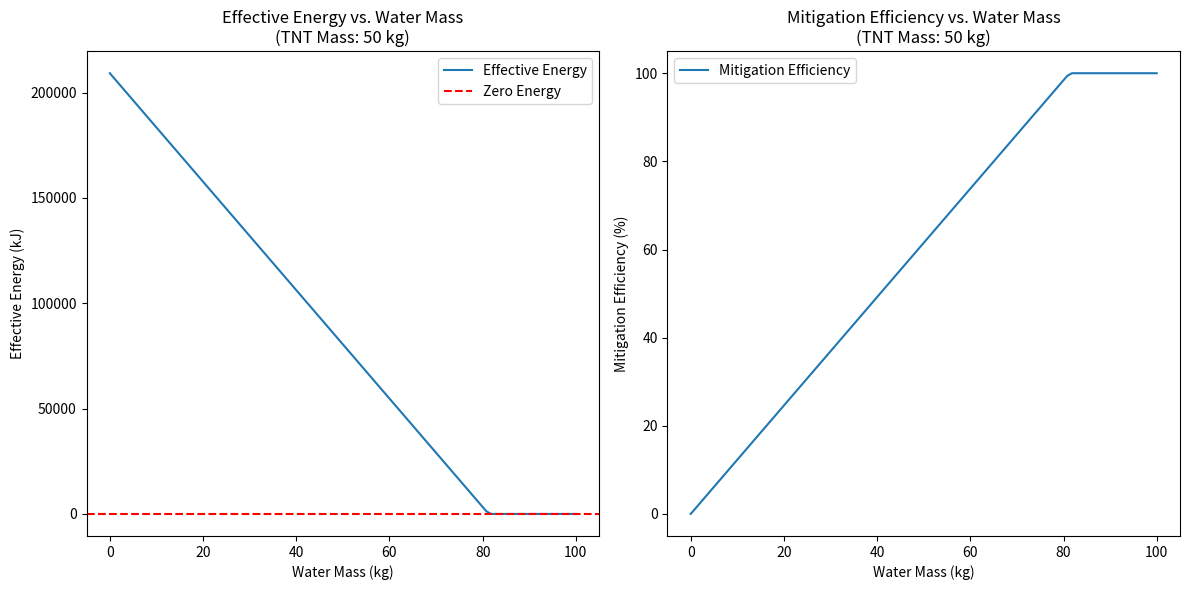

The script that saved this image:
import numpy as np
import matplotlib.pyplot as plt

# Constants
c_w = 4.18  # Specific heat capacity of water (kJ/kg·°C)
L_v = 2260  # Latent heat of vaporization (kJ/kg)
c_v = 2.01  # Specific heat capacity of vapor (kJ/kg·°C)
T_initial = 25  # Initial water temperature (°C)
T_boiling = 100  # Boiling point of water (°C)
TNT_energy_per_kg = 4184  # Energy of TNT per kg (kJ)

# Inputs
TNT_mass = 50  # Fixed amount of explosive in TNT equivalent (kg)
E_explosive = TNT_mass * TNT_energy_per_kg  # Total explosive energy (kJ)
water_masses = np.linspace(0, 100, 100)  # Water masses (kg)

# Energy absorbed by water
Q_water = (water_masses * c_w * (T_boiling - T_initial)) + (water_masses * L_v)

# Effective energy
E_effective = E_explosive - Q_water
E_effective[E_effective < 0] = 0  # Energy cannot be negative

# Mitigation efficiency
mitigation_efficiency = Q_water / E_explosive
mitigation_efficiency[mitigation_efficiency > 1] = 1  # Efficiency cannot exceed 100%

# Plot results
plt.figure(figsize=(12, 6))

# Effective energy plot
plt.subplot(1, 2, 1)
plt.plot(water_masses, E_effective, label="Effective Energy")
plt.axhline(y=0, color="r", linestyle="--", label="Zero Energy")
plt.xlabel("Water Mass (kg)")
plt.ylabel("Effective Energy (kJ)")
plt.title(f"Effective Energy vs. Water Mass\n(TNT Mass: {TNT_mass} kg)")
plt.legend()

# Mitigation efficiency plot
plt.subplot(1, 2, 2)
plt.plot(water_masses, mitigation_efficiency * 100, label="Mitigation Efficiency")
plt.xlabel("Water Mass (kg)")
plt.ylabel("Mitigation Efficiency (%)")
plt.title(f"Mitigation Efficiency vs. Water Mass\n(TNT Mass: {TNT_mass} kg)")
plt.legend()

plt.tight_layout()
plt.savefig("explosive_mitigation_plot.png")  # Save the figure as a PNG
